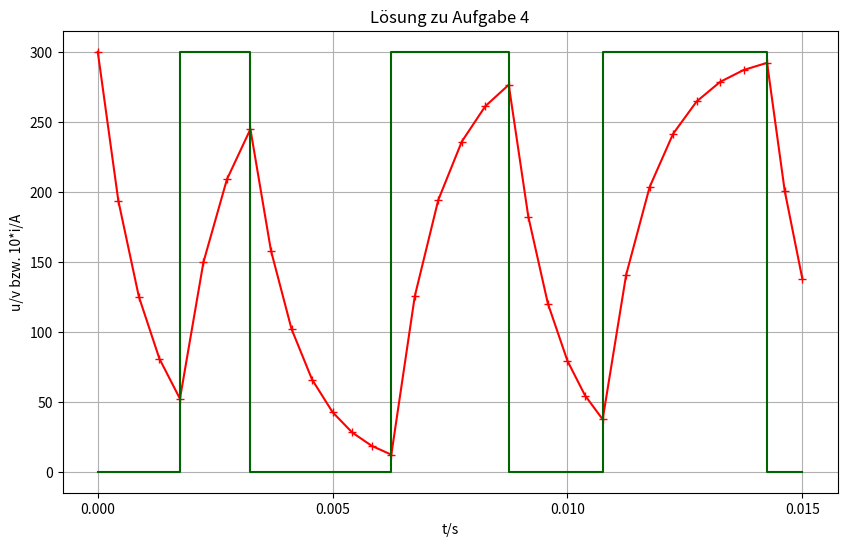

Write the Python code that produced this figure.
import numpy as np
import matplotlib.pyplot as plt
#from numpy import pi as pi

u_0=300   # Gleichspannung
R=10
L=10e-3

def RL_circuit(duty, T_p, N, u_0, i_0, R, L):
    T=L/R
    N_1=round((1-duty)/2*(N-1));
    if N_1<1:
        N_1=1
    N_2=(N-1)-2*N_1;
    if N_2<1:
      if N % 2: 
          N_2=2
      else: 
          N_2=1
    N_1=(N-1-N_2)/2; 
    t_ein=duty*T_p; t_0_halbe=(T_p-t_ein)/2;
    Delta_t_1=t_0_halbe/N_1; Delta_t_2=t_ein/N_2;
    
    # Zeit- und Stromvektor:
    t_a_vec=Delta_t_1*np.arange(0,N_1+1)
    t_b_vec=Delta_t_2*np.arange(0,N_2+1)
    t_c_vec=t_a_vec
    i_0_neu=i_0
    i_a_vec=i_0_neu*np.exp(-t_a_vec/T);
    i_8=u_0/R; i_0_neu=i_a_vec[-1]
    i_b_vec=i_8+(i_0_neu-i_8)*np.exp(-t_b_vec/T)
    i_0_neu=i_b_vec[-1]
    i_c_vec=i_0_neu*np.exp(-t_c_vec/T);
    t=np.concatenate((t_a_vec, t_b_vec[1:-1]+t_0_halbe, t_c_vec+t_0_halbe+t_ein))
    i=np.concatenate((i_a_vec, i_b_vec[1:-1], i_c_vec))
    return i, t

def u_verlauf(duty, T_p, u_0):
    t_ein=duty*T_p; t_0_halbe=(T_p-t_ein)/2;
    t_u=np.array([0, t_0_halbe, t_0_halbe+t_ein, T_p])
    u=np.array([0, u_0, 0, 0])
    return u, t_u

T_p=5e-3; N=12
i_0_neu=30
t_0_neu=0

u_mittel_vec=np.array([90, 150, 210])
i_vec=np.array([]); t_vec=np.array([])
u_vec=np.array([]); t_u_vec=np.array([])
for k in range(3):
    t_akt=k*T_p+T_p/2; # Zeitpunkt: In der Mitte des Zyklusses
    u_mittel=u_mittel_vec[k]
    duty=abs(u_mittel/u_0); 
    if u_mittel<0:
        u_const=-u_0
    else:
        u_const=u_0
    i, t=RL_circuit(duty, T_p, N, u_const, i_0_neu, R, L)
    t_vec=np.append(t_vec[0:-1], t+t_0_neu); i_vec=np.append(i_vec[0:-1], i)
    u, t_u = u_verlauf(duty, T_p, u_const)
    t_u_vec=np.append(t_u_vec[0:-1], t_u+t_0_neu); u_vec=np.append(u_vec[0:-1], u)
    i_0_neu=i[-1]
    t_0_neu=t_vec[-1]

plt.close('all')
fig=plt.figure(1, figsize=(10,6))
ax = fig.add_subplot(111)
ax.plot(t_vec, 10*i_vec, 'r-+')
ax.plot(t_u_vec, u_vec, 'darkgreen', drawstyle='steps-post')
ax.grid()
ax.set_title('Lösung zu Aufgabe 4')
ax.set_xlabel('t/s')
ax.set_ylabel('u/v bzw. 10*i/A')
ax.set_xticks(np.arange(0, 0.015+0.005, 0.005))
